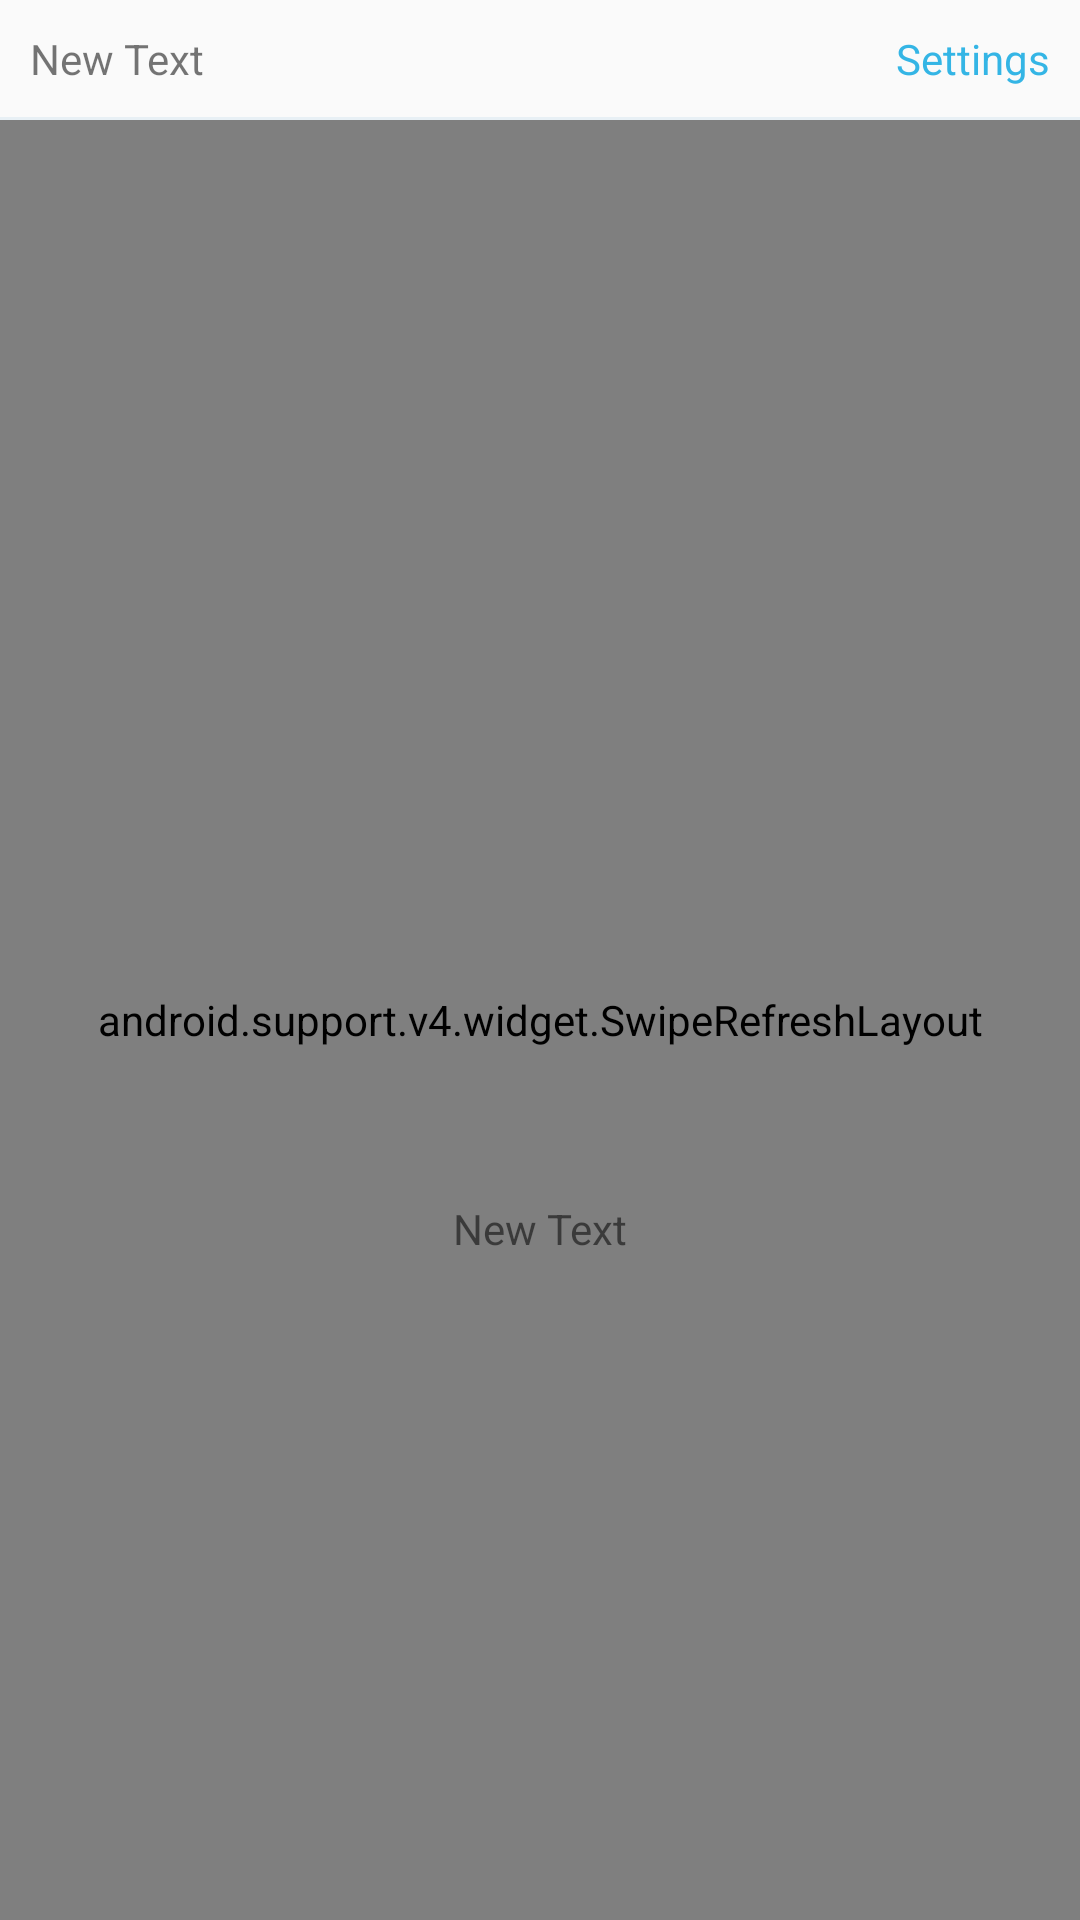

Here is an Android app screen rendered from its layout file. Give the layout XML and the strings, colors and styles it references.
<!-- AndroidManifest.xml: application theme MyMaterialTheme -->
<!-- res/layout/fragment_search.xml -->
<?xml version="1.0" encoding="utf-8"?>
<RelativeLayout xmlns:android="http://schemas.android.com/apk/res/android"
    xmlns:tools="http://schemas.android.com/tools"
    xmlns:app="http://schemas.android.com/apk/res-auto"
    xmlns:fab="http://schemas.android.com/apk/res-auto"
    android:layout_width="match_parent"
    android:layout_height="match_parent"
    android:orientation="vertical"
    android:id="@+id/main_layout"
    tools:context="co.karrebni.tawasol.SearchFragment">

    <LinearLayout
        android:orientation="vertical"
        android:layout_width="match_parent"
        android:layout_height="match_parent"
        android:id="@+id/container_body" >

        <LinearLayout
            android:orientation="vertical"
            android:layout_width="match_parent"
            android:layout_height="wrap_content"
            android:id="@+id/container_header">

            <LinearLayout
                android:orientation="horizontal"
                android:layout_width="match_parent"
                android:layout_height="match_parent"
                android:gravity="right">

                <TextView
                    android:layout_width="match_parent"
                    android:layout_height="wrap_content"
                    android:text="New Text"
                    android:id="@+id/headerText"
                    android:padding="10dp"
                    android:layout_weight="1" />

                <TextView
                    android:layout_width="wrap_content"
                    android:layout_height="wrap_content"
                    android:text="@string/action_settings"
                    android:id="@+id/headerSettings"
                    android:textColor="@color/light_blue"
                    android:padding="10dp" />
            </LinearLayout>

            <LinearLayout
                android:orientation="vertical"
                android:layout_width="match_parent"
                android:layout_height="1dp"
                android:background="@color/postSeparatorLine"
                android:id="@+id/linearLayout8" />

        </LinearLayout>

        <android.support.v4.widget.SwipeRefreshLayout
            android:id="@+id/container_items"
            android:layout_height="0dp"
            android:layout_weight="1"
            android:layout_width="match_parent"
            android:background="@color/white">

            <ListView
                android:layout_width="match_parent"
                android:layout_height="match_parent"
                android:scrollbars="none"
                android:id="@+id/listView"
                android:divider="@color/listViewDivider2"
                android:dividerHeight="1dp"
                android:background="@color/listViewDivider" />

        </android.support.v4.widget.SwipeRefreshLayout>

    </LinearLayout>

    <ImageView
        android:layout_width="128dp"
        android:layout_height="128dp"
        android:id="@+id/splash"
        android:layout_centerVertical="true"
        android:layout_centerHorizontal="true"
        android:background="@drawable/ic_action_search" />

    <TextView
        android:layout_width="wrap_content"
        android:layout_height="wrap_content"
        android:text="New Text"
        android:id="@+id/message"
        android:layout_below="@+id/splash"
        android:layout_centerHorizontal="true"
        android:layout_marginTop="16dp"
        android:layout_marginRight="16dp"
        android:layout_marginLeft="16dp" />

</RelativeLayout>
<!-- resources referenced by this layout -->
<resources>
  <color name="light_blue">#34B5E5</color>
  <color name="listViewDivider">#F0F3F5</color>
  <color name="listViewDivider2">#E1E8ED</color>
  <color name="postSeparatorLine">#e8f0f5</color>
  <color name="white">#ffffff</color>
  <string name="action_settings">Settings</string>
  <style name="MyMaterialTheme" parent="MyMaterialTheme.Base">
          <item name="android:spinnerItemStyle">@style/MooSpinnerItem</item>
      </style>
  <style name="MyMaterialTheme.Base" parent="Theme.AppCompat.Light.DarkActionBar">
          <item name="windowNoTitle">true</item>
          <item name="windowActionBar">false</item>
          <item name="colorPrimary">@color/colorPrimary</item>
          <item name="colorPrimaryDark">@color/colorPrimaryDark</item>
          <item name="colorAccent">@color/colorAccent</item>
      </style>
  <style name="MooSpinnerItem" parent="android:Widget.TextView.SpinnerItem">
          <item name="android:textAppearance">@style/MooTextAppearanceSpinnerItem</item>
      </style>
  <color name="colorPrimary">#E74C3C</color>
  <color name="colorPrimaryDark">#CB4335</color>
  <color name="colorAccent">#EC7063</color>
  <style name="MooTextAppearanceSpinnerItem" parent="android:TextAppearance.Widget.TextView.SpinnerItem">
          <item name="android:textColor">#000</item>
          <item name="android:textSize">18sp</item>
      </style>
</resources>
